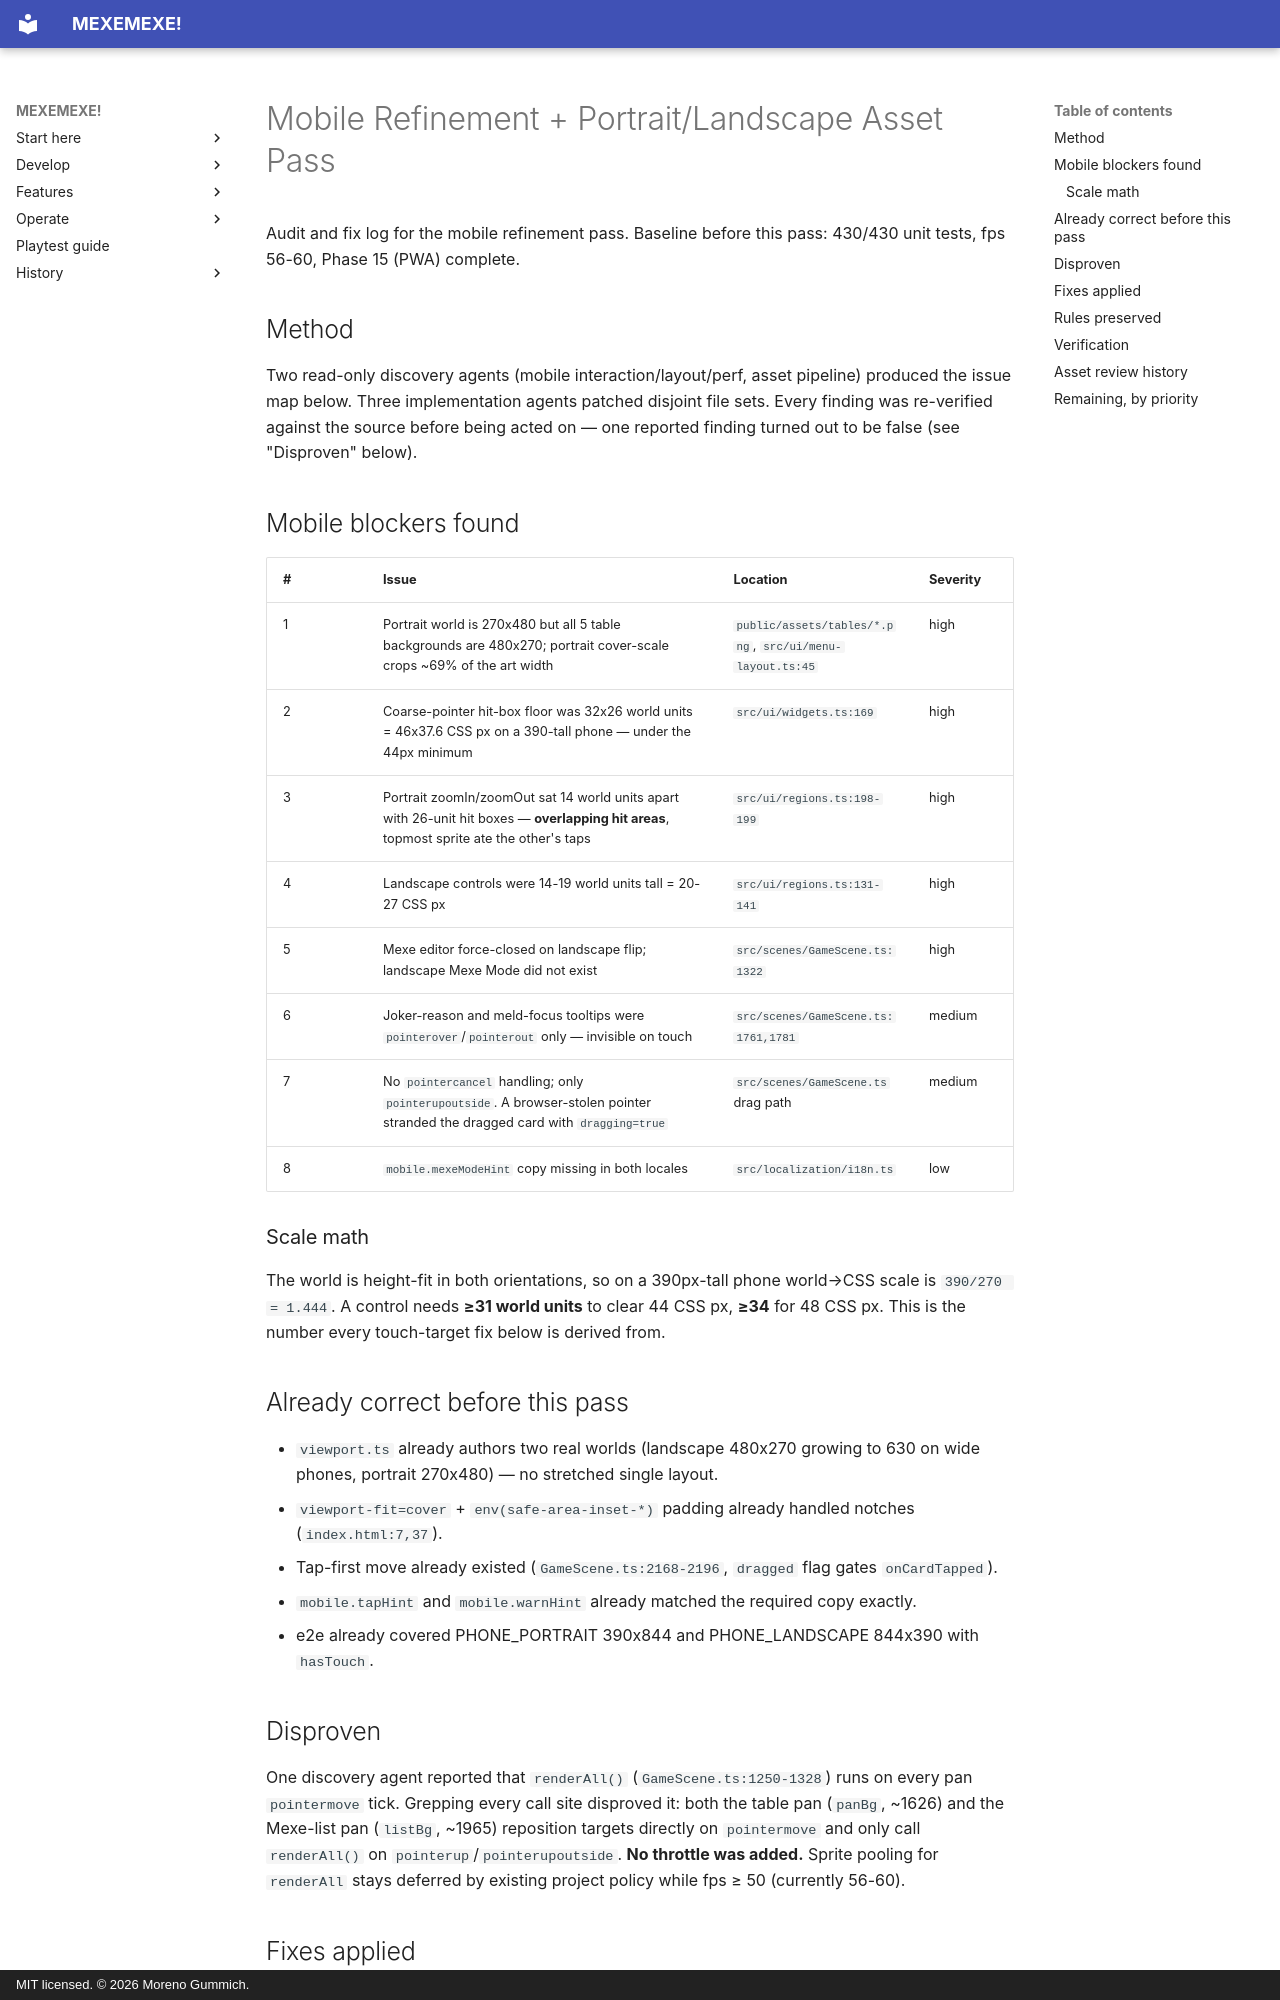

repository: mgummich/mexemexe-game · page: MOBILE_REFINEMENT_AUDIT/index.html · generator: mkdocs · copyright: MIT licensed. © 2026 Moreno Gummich.

# Mobile Refinement + Portrait/Landscape Asset Pass

Audit and fix log for the mobile refinement pass. Baseline before this pass: 430/430 unit tests,
fps 56-60, Phase 15 (PWA) complete.

## Method

Two read-only discovery agents (mobile interaction/layout/perf, asset pipeline) produced the issue
map below. Three implementation agents patched disjoint file sets. Every finding was re-verified
against the source before being acted on — one reported finding turned out to be false (see
"Disproven" below).

## Mobile blockers found

| # | Issue | Location | Severity |
|---|-------|----------|----------|
| 1 | Portrait world is 270x480 but all 5 table backgrounds are 480x270; portrait cover-scale crops ~69% of the art width | `public/assets/tables/*.png`, `src/ui/menu-layout.ts:45` | high |
| 2 | Coarse-pointer hit-box floor was 32x26 world units = 46x37.6 CSS px on a 390-tall phone — under the 44px minimum | `src/ui/widgets.ts:169` | high |
| 3 | Portrait zoomIn/zoomOut sat 14 world units apart with 26-unit hit boxes — **overlapping hit areas**, topmost sprite ate the other's taps | `src/ui/regions.ts:198-199` | high |
| 4 | Landscape controls were 14-19 world units tall = 20-27 CSS px | `src/ui/regions.ts:131-141` | high |
| 5 | Mexe editor force-closed on landscape flip; landscape Mexe Mode did not exist | `src/scenes/GameScene.ts:1322` | high |
| 6 | Joker-reason and meld-focus tooltips were `pointerover`/`pointerout` only — invisible on touch | `src/scenes/GameScene.ts:1761,1781` | medium |
| 7 | No `pointercancel` handling; only `pointerupoutside`. A browser-stolen pointer stranded the dragged card with `dragging=true` | `src/scenes/GameScene.ts` drag path | medium |
| 8 | `mobile.mexeModeHint` copy missing in both locales | `src/localization/i18n.ts` | low |

### Scale math

The world is height-fit in both orientations, so on a 390px-tall phone world→CSS scale is
`390/270 = 1.444`. A control needs **≥31 world units** to clear 44 CSS px, **≥34** for 48 CSS px.
This is the number every touch-target fix below is derived from.

## Already correct before this pass

- `viewport.ts` already authors two real worlds (landscape 480x270 growing to 630 on wide phones,
  portrait 270x480) — no stretched single layout.
- `viewport-fit=cover` + `env(safe-area-inset-*)` padding already handled notches (`index.html:7,37`).
- Tap-first move already existed (`GameScene.ts:2168-2196`, `dragged` flag gates `onCardTapped`).
- `mobile.tapHint` and `mobile.warnHint` already matched the required copy exactly.
- e2e already covered PHONE_PORTRAIT 390x844 and PHONE_LANDSCAPE 844x390 with `hasTouch`.

## Disproven

One discovery agent reported that `renderAll()` (`GameScene.ts:1250-1328`) runs on every pan
`pointermove` tick. Grepping every call site disproved it: both the table pan (`panBg`, ~1626) and
the Mexe-list pan (`listBg`, ~1965) reposition targets directly on `pointermove` and only call
`renderAll()` on `pointerup`/`pointerupoutside`. **No throttle was added.** Sprite pooling for
`renderAll` stays deferred by existing project policy while fps ≥ 50 (currently 56-60).
